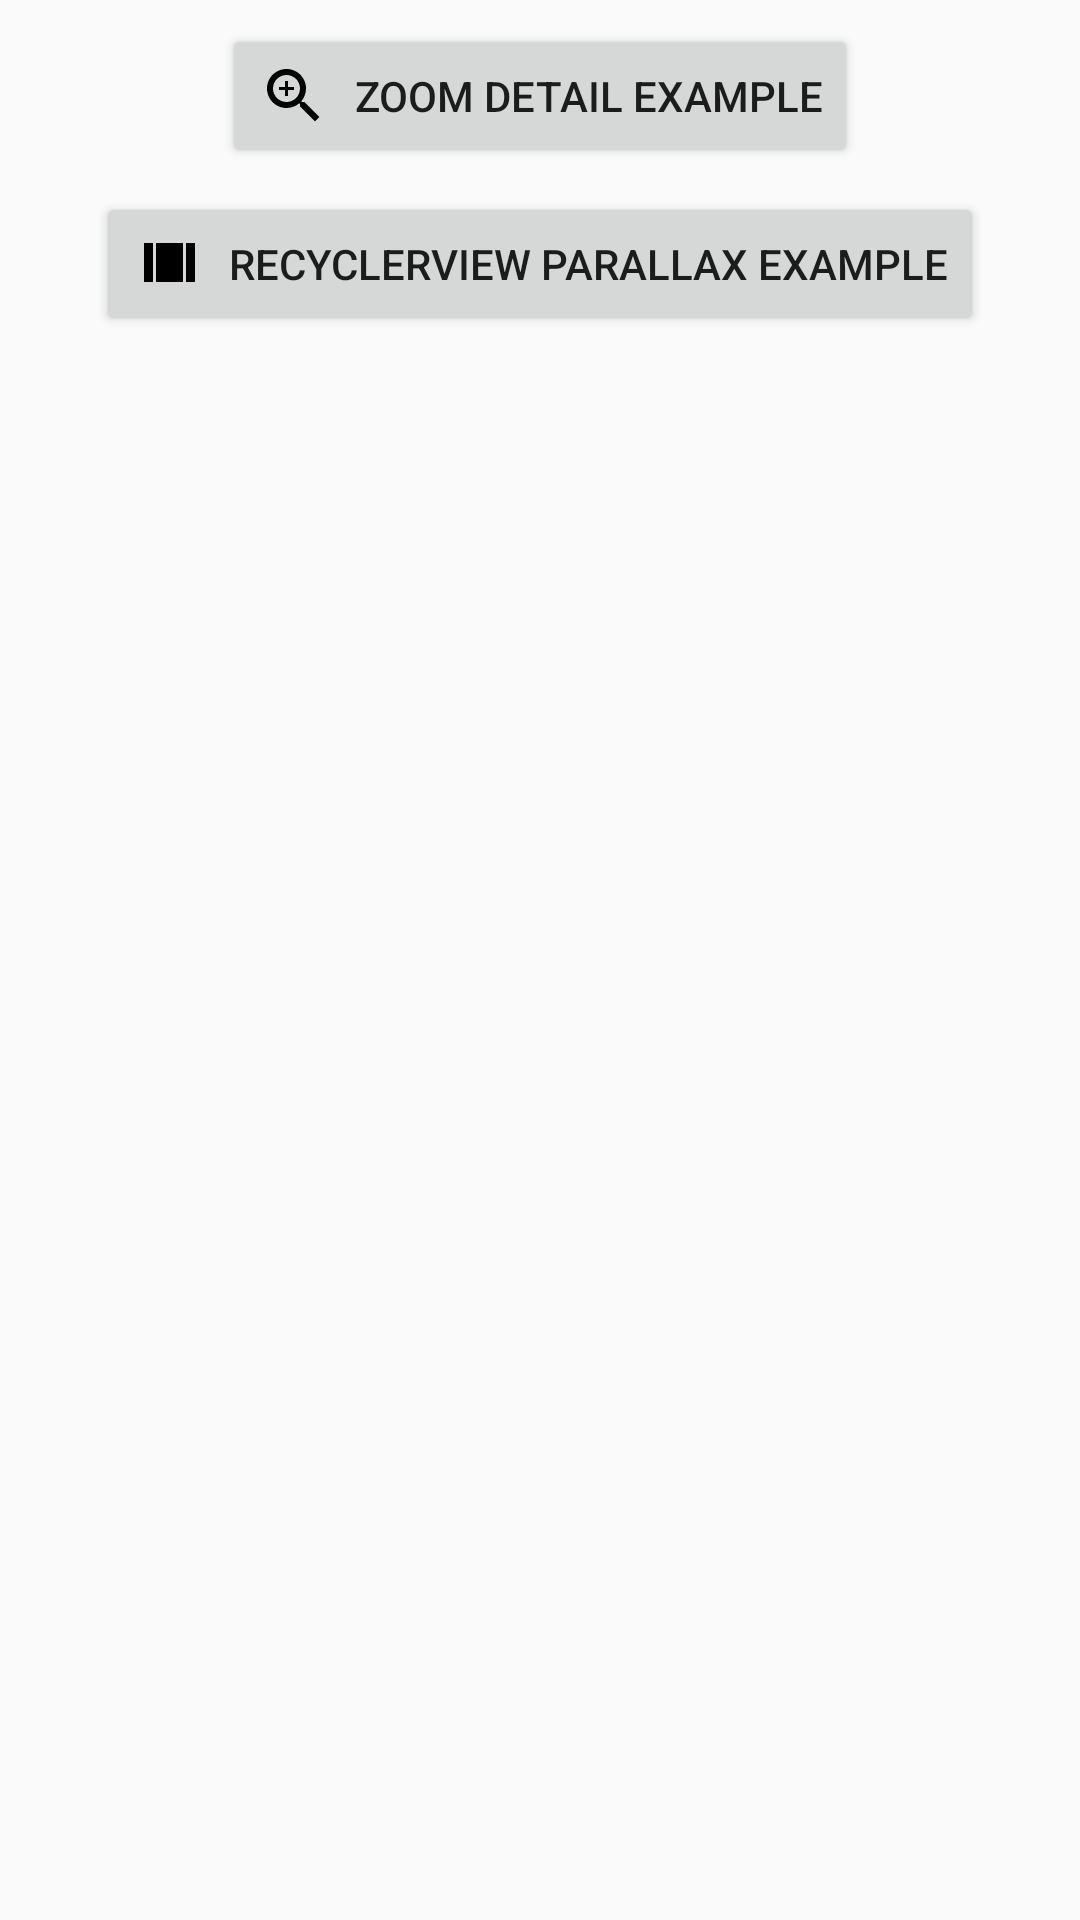

Reconstruct the res/layout file that produces this screen, plus the resources it refers to.
<!-- AndroidManifest.xml: application theme AppTheme -->
<!-- res/layout/activity_main.xml -->
<?xml version="1.0" encoding="utf-8"?>
<LinearLayout xmlns:android="http://schemas.android.com/apk/res/android"
    xmlns:app="http://schemas.android.com/apk/res-auto"
    xmlns:tools="http://schemas.android.com/tools"
    android:layout_width="match_parent"
    android:layout_height="match_parent"
    android:layout_marginTop="32dp"
    android:gravity="center_horizontal"
    android:orientation="vertical"
    tools:context=".MainActivity">

    <Button
        android:id="@+id/zoomDetailButton"
        android:layout_width="wrap_content"
        android:layout_height="wrap_content"
        android:layout_marginEnd="8dp"
        android:layout_marginStart="8dp"
        android:layout_marginTop="8dp"
        android:drawablePadding="8dp"
        android:drawableStart="@drawable/zoom"
        android:text="@string/zoom_detail_activity"
        app:layout_constraintEnd_toEndOf="parent"
        app:layout_constraintStart_toStartOf="parent"
        app:layout_constraintTop_toTopOf="parent" />

    <Button
        android:id="@+id/recyclerviewParallaxButton"
        android:layout_width="wrap_content"
        android:layout_height="wrap_content"
        android:layout_marginBottom="8dp"
        android:layout_marginEnd="8dp"
        android:layout_marginStart="8dp"
        android:layout_marginTop="8dp"
        android:drawablePadding="8dp"
        android:drawableStart="@drawable/view_array"
        android:text="@string/recyclerview_parallax_activity"
        app:layout_constraintBottom_toBottomOf="parent"
        app:layout_constraintEnd_toEndOf="parent"
        app:layout_constraintStart_toStartOf="parent"
        app:layout_constraintTop_toBottomOf="@+id/zoomDetailButton" />
</LinearLayout>
<!-- resources referenced by this layout -->
<resources>
  <!-- drawable view_array (drawable) -->
  <vector xmlns:android="http://schemas.android.com/apk/res/android"
          android:width="24dp"
          android:height="24dp"
          android:viewportWidth="24.0"
          android:viewportHeight="24.0">
      <path
          android:fillColor="#FF000000"
          android:pathData="M4,18h3V5H4v13zM18,5v13h3V5h-3zM8,18h9V5H8v13z"/>
  </vector>
  <!-- drawable zoom (drawable) -->
  <vector xmlns:android="http://schemas.android.com/apk/res/android"
          android:width="24dp"
          android:height="24dp"
          android:viewportWidth="24.0"
          android:viewportHeight="24.0">
      <path
          android:fillColor="#FF000000"
          android:pathData="M15.5,14h-0.79l-0.28,-0.27C15.41,12.59 16,11.11 16,9.5 16,5.91 13.09,3 9.5,3S3,5.91 3,9.5 5.91,16 9.5,16c1.61,0 3.09,-0.59 4.23,-1.57l0.27,0.28v0.79l5,4.99L20.49,19l-4.99,-5zM9.5,14C7.01,14 5,11.99 5,9.5S7.01,5 9.5,5 14,7.01 14,9.5 11.99,14 9.5,14zM12,10h-2v2L9,12v-2L7,10L7,9h2L9,7h1v2h2v1z"/>
  </vector>
  <string name="recyclerview_parallax_activity">RecyclerView Parallax example</string>
  <string name="zoom_detail_activity">Zoom detail example</string>
  <style name="AppTheme" parent="Theme.AppCompat.Light.DarkActionBar">
          
          <item name="colorPrimary">@color/colorPrimary</item>
          <item name="colorPrimaryDark">@color/colorPrimaryDark</item>
          <item name="colorAccent">@color/colorAccent</item>
      </style>
  <color name="colorPrimary">#3F51B5</color>
  <color name="colorPrimaryDark">#303F9F</color>
  <color name="colorAccent">#FF4081</color>
</resources>
